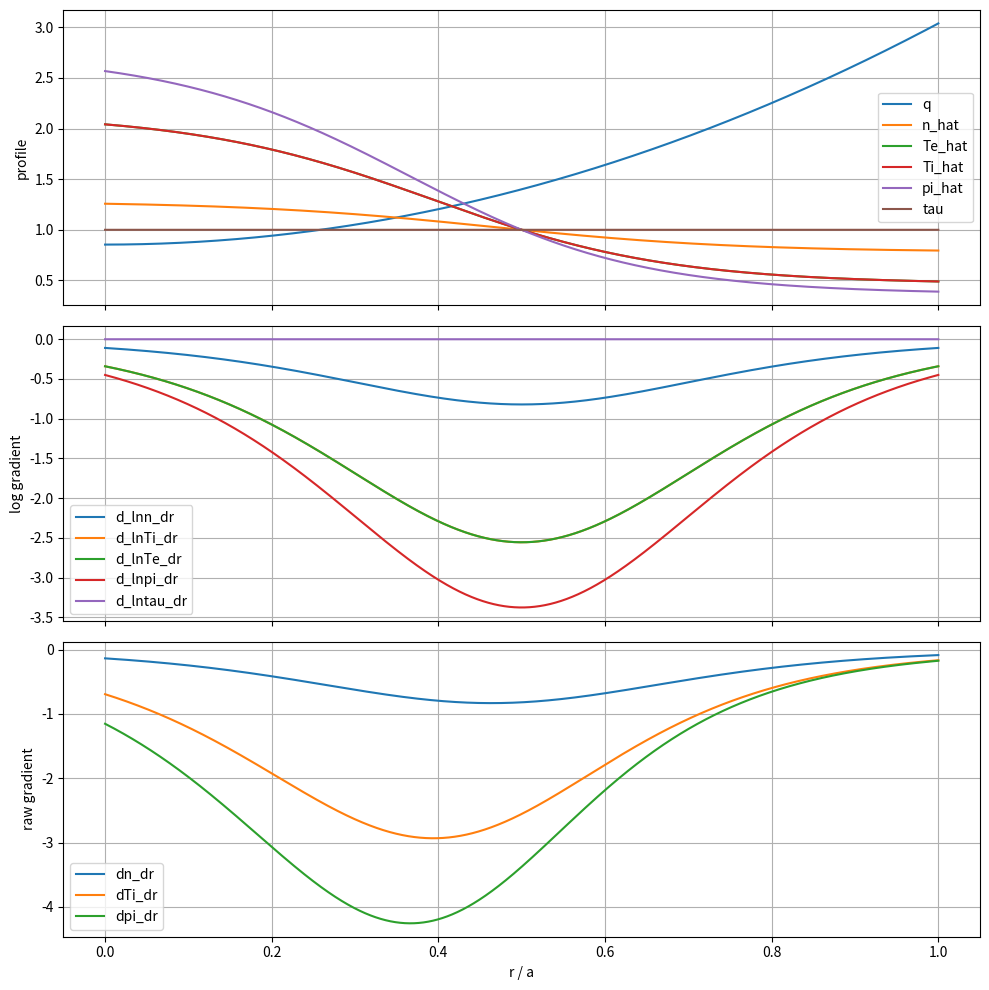

Source code (Python): (Note: this script raises an exception after producing the figure.)
import numpy as np
from numpy import exp, cosh, tanh
import sympy as sp
from dataclasses import dataclass, field

@dataclass
class Params:
    n_start: int = 4
    n_delta: int = 4
    n_end: int = 48
    m: int = 150
    p: int = 50

    basis: str = "hermite" # "bessel" or "hermite"
    method: str = "time_evolution" # "eigenproblem", "time_evolution", or "matrix_exponential"
    dt: float = 1e-2 # time step for time evolution method
    T: float = 30.0 # total simulation time for time evolution method
    F0: float = 1e-9 # initial perturbation amplitude for time evolution method
    expm_chunk_steps: int = 1000 # number of output steps computed per expm_multiply call

    suffix: str = "" # file name suffix for saving images

    r_start : float = 0.2
    r_end : float = 0.9
    r_num : int = 8192
    dr : float = field(init=False)
    
    rhos0 : float = 7.086026e-03
    rho_s : float = rhos0 # rho_s = rhos0/a 인데 왜인지 코드에는 둘이 같게 되어있다...
    k_theta_rho_i_cut : float = 1.3

    a : float = 0.5 # minor radius. 정확히는 0.48을 쓰는 것 같은데 편의상인지 0.5를 쓴다.
    R : float = 1.3 # major radius
    rmajor : float = 1.3/0.48 # R/a, aspect ratio


    mu1 : float = 0.1 # viscosity coefficient
    mu2 : float = 0.0 # hyper-viscosity coefficient
    gyroaverage : float = 1.0 # turn on/off gyroaverage effect in J0 matrix. 1.0 means on, 0.0 means off.
    damping_glf : float = 1.0 # turn on/off GLF damping effect in D_glf matrix. 1.0 means on, 0.0 means off.
    damping_c : float = 1.0 # turn on/off additional damping effect in Dc matrix. 1.0 means on, 0.0 means off.

    w_mn : float = 5*rho_s # Hermite 기저 함수 폭

    save_dir : str = "results" # directory to save results, relative to the current working directory
    file_name: str = ""

    load_mat: bool = False # whether to load matrix data from a file
    load_mat_path: str = "" # path to matrix data to load, if not specified, compute from scratch
    save_mat: bool = False # whether to save computed matrix data for later loading
    save_mat_path: str = ""
    mat_save_folder: str = "mat_data" # folder name to save matrix data, relative to home directory
    
    q_profile_type : str = "monotonic" # "monotonic" or "reversed"
    q0 : float = 0.854 # q(r=0) = q0
    q1 : float = 2.184 # q(r=1) = q1

    def __post_init__(self):
        self.dr = 1.0 / self.r_num

def build_profiles(param):
    rs = np.linspace(param.dr, 1.0, param.r_num)

    # q profile type
    if param.q_profile_type == "monotonic":
        q_profile = lambda r: param.q0+param.q1*r**2; 

    elif param.q_profile_type == "reversed":
        raise NotImplementedError("reversed q profile is not implemented yet.")

    # ----------- equilibrium profiles based on cyclone case -----------

    R_Lne = sp.Float(1/0.45)
    R_Lte = sp.Float(6.92)
    R_Lti = sp.Float(6.92)
    Te_T0 = sp.Float(1.0)

    # x = r/a (0~1)
    x = sp.Symbol("x", real=True)

    # use exact rationals for 0.5 and 0.3 if you want
    xx = (x - sp.Rational(1, 2)) / sp.Float(0.3)

    rmajor = sp.Float(param.rmajor)
    n_hat_sp   = sp.exp(-0.3*R_Lne/rmajor*sp.tanh(xx))
    Te_hat_sp  = Te_T0*sp.exp(-0.3*R_Lte/rmajor*sp.tanh(xx))
    Ti_hat_sp  = sp.exp(-0.3*R_Lti/rmajor*sp.tanh(xx))
    pi_hat_sp  = n_hat_sp*Ti_hat_sp
    tau_sp     = Ti_hat_sp/Te_hat_sp

    d_lnn_dr_sp    = sp.simplify(sp.diff(sp.log(n_hat_sp),  x))   # matches rln
    d_lnTi_dr_sp   = sp.simplify(sp.diff(sp.log(Ti_hat_sp), x))   # matches rlt
    d_lnTe_dr_sp   = sp.simplify(sp.diff(sp.log(Te_hat_sp), x))   # matches rlte
    d_lnpi_dr_sp   = sp.simplify(sp.diff(sp.log(pi_hat_sp), x))   # ~ rln+rlt
    d_lntau_dr_sp  = sp.simplify(sp.diff(sp.log(tau_sp),   x))    # rlt - rlte

    dn_dr_sp   = sp.simplify(sp.diff(n_hat_sp,  x))
    dTi_dr_sp  = sp.simplify(sp.diff(Ti_hat_sp, x))
    dpi_dr_sp  = sp.simplify(sp.diff(pi_hat_sp, x))

    # ---- quick check at x=0.5 ----
    check = sp.simplify(d_lnn_dr_sp.subs(x, sp.Rational(1,2)))  # -> -R_Lne/rmajor

    # ---- lambdify (keyword is modules) ----
    n_hat_np      = sp.lambdify(x, n_hat_sp,     modules="numpy")
    Te_hat_np     = sp.lambdify(x, Te_hat_sp,    modules="numpy")
    Ti_hat_np     = sp.lambdify(x, Ti_hat_sp,    modules="numpy")
    pi_hat_np     = sp.lambdify(x, pi_hat_sp,    modules="numpy")
    tau_np        = sp.lambdify(x, tau_sp,       modules="numpy")

    d_lnn_dr_np   = sp.lambdify(x, d_lnn_dr_sp,  modules="numpy")
    d_lnTi_dr_np  = sp.lambdify(x, d_lnTi_dr_sp, modules="numpy")
    d_lnTe_dr_np  = sp.lambdify(x, d_lnTe_dr_sp, modules="numpy")
    d_lnpi_dr_np  = sp.lambdify(x, d_lnpi_dr_sp, modules="numpy")
    d_lntau_dr_np = sp.lambdify(x, d_lntau_dr_sp,modules="numpy")

    dn_dr_np      = sp.lambdify(x, dn_dr_sp,     modules="numpy")
    dTi_dr_np     = sp.lambdify(x, dTi_dr_sp,    modules="numpy")
    dpi_dr_np     = sp.lambdify(x, dpi_dr_sp,    modules="numpy")

    n_hat = n_hat_np(rs)
    Te_hat = Te_hat_np(rs)
    Ti_hat = Ti_hat_np(rs)
    pi_hat = pi_hat_np(rs)
    tau = tau_np(rs)

    dpi_dr = dpi_dr_np(rs)
    dn_dr = dn_dr_np(rs)
    dTi_dr = dTi_dr_np(rs)

    d_lnn_dr = d_lnn_dr_np(rs)
    d_lnTi_dr = d_lnTi_dr_np(rs)
    d_lnTe_dr = d_lnTe_dr_np(rs)
    d_lnpi_dr = d_lnpi_dr_np(rs)
    d_lntau_dr = d_lntau_dr_np(rs)

    return {
        "rs": rs,
        "q_profile": q_profile,
        "R_Lne": R_Lne,
        "n_hat": n_hat,
        "Te_hat": Te_hat,
        "Ti_hat": Ti_hat,
        "pi_hat": pi_hat,
        "tau": tau,
        "d_lnn_dr": d_lnn_dr,
        "d_lnTi_dr": d_lnTi_dr,
        "d_lnTe_dr": d_lnTe_dr,
        "d_lnpi_dr": d_lnpi_dr,
        "d_lntau_dr": d_lntau_dr,
        "dn_dr": dn_dr,
        "dTi_dr": dTi_dr,
        "dpi_dr": dpi_dr,
    }


def main():
    import matplotlib.pyplot as plt

    param = Params()
    profiles = build_profiles(param)

    rs = profiles["rs"]

    def as_profile_line(values):
        values = np.asarray(values, dtype=float)
        if values.ndim == 0 or values.shape == (1,):
            return np.full_like(rs, float(values.reshape(-1)[0]))
        return values

    profile_lines = [
        ("q", as_profile_line(profiles["q_profile"](rs))),
        ("n_hat", as_profile_line(profiles["n_hat"])),
        ("Te_hat", as_profile_line(profiles["Te_hat"])),
        ("Ti_hat", as_profile_line(profiles["Ti_hat"])),
        ("pi_hat", as_profile_line(profiles["pi_hat"])),
        ("tau", as_profile_line(profiles["tau"])),
    ]

    log_gradient_lines = [
        ("d_lnn_dr", as_profile_line(profiles["d_lnn_dr"])),
        ("d_lnTi_dr", as_profile_line(profiles["d_lnTi_dr"])),
        ("d_lnTe_dr", as_profile_line(profiles["d_lnTe_dr"])),
        ("d_lnpi_dr", as_profile_line(profiles["d_lnpi_dr"])),
        ("d_lntau_dr", as_profile_line(profiles["d_lntau_dr"])),
    ]

    raw_gradient_lines = [
        ("dn_dr", as_profile_line(profiles["dn_dr"])),
        ("dTi_dr", as_profile_line(profiles["dTi_dr"])),
        ("dpi_dr", as_profile_line(profiles["dpi_dr"])),
    ]

    fig, axes = plt.subplots(3, 1, figsize=(10, 10), sharex=True)

    for label, values in profile_lines:
        axes[0].plot(rs, values, label=label)
    axes[0].set_ylabel("profile")
    # axes[0].set_title("Equilibrium profiles")

    for label, values in log_gradient_lines:
        axes[1].plot(rs, values, label=label)
    axes[1].set_ylabel("log gradient")

    for label, values in raw_gradient_lines:
        axes[2].plot(rs, values, label=label)
    axes[2].set_xlabel("r / a")
    axes[2].set_ylabel("raw gradient")

    for ax in axes:
        ax.grid(True)
        ax.legend()

    

    fig.tight_layout()
    plt.savefig(f"{param.save_dir}/profiles_{param.suffix}.png", dpi=300)
    plt.show()

    return 0


if __name__ == "__main__":
    main()


"""
original MATLAB code for profiles:
%-----------------------------------------------------------------------
% Set equilibrium profiles : cyclone case used
%-----------------------------------------------------------------------
status='   Setting equilibrium profiles'

      R_Lne=1./0.45;      % R/L_ne, R=major radius, L_ne=1/(dlog(n)/dr) at r=0.5a 
      R_Lte=6.92;         % R/L_Te, L_Te=1/(dlog(Te)/dr) at r=0.5a
      R_Lti=6.92;         % R/L_Ti, L_Ti=1/(dlog(Ti)/dr) at r=0.5a
      Te_T0=1.0;          % Te/Ti ratio
      rmajor=1.3/0.48;    % R/a, a=minor radius
      rhos0=7.086026e-03; % rho_star=rho_i/a
      q0=0.854;           % q(r=0)
      q1=2.184;           % q(r=1)
      for j=1:jmax
        xx=(r(j)-0.5)/0.3;
        enhat(j)=exp(-0.3*R_Lne/rmajor*tanh(xx)); % density profile
        tehat(j)=Te_T0*exp(-0.3*R_Lte/rmajor*tanh(xx)); % Te profile
        that(j)=exp(-0.3*R_Lti/rmajor*tanh(xx)); % Ti profile
        pihat(j)=enhat(j)*that(j); % ion pressure profile
        tau(j)=that(j)/tehat(j);   % tau=Ti/Te
        rln(j)=-R_Lne/rmajor/cosh(xx)^2;  % a*dlog(n)/dr
        rlt(j)=-R_Lti/rmajor/cosh(xx)^2;  % a*dlog(Ti)/dr
        rlte(j)=-R_Lte/rmajor/cosh(xx)^2; % a*dlog(Te)/dr
        rltau(j)=rlt(j)-rlte(j);          % a*dlog(tau)/dr
        dpihat(j)=fac(j)*drm(j)*pihat(j)*(rln(j)+rlt(j)); % dPi/dr * dr
        dthat(j)=fac(j)*drm(j)*that(j)*rlt(j);            % dTi/dr * dr
        denhat(j)=fac(j)*drm(j)*enhat(j)*rln(j);          % dn/dr * dr
        q(j)=q0+q1*r(j)^2; % q-profile
      end
"""
